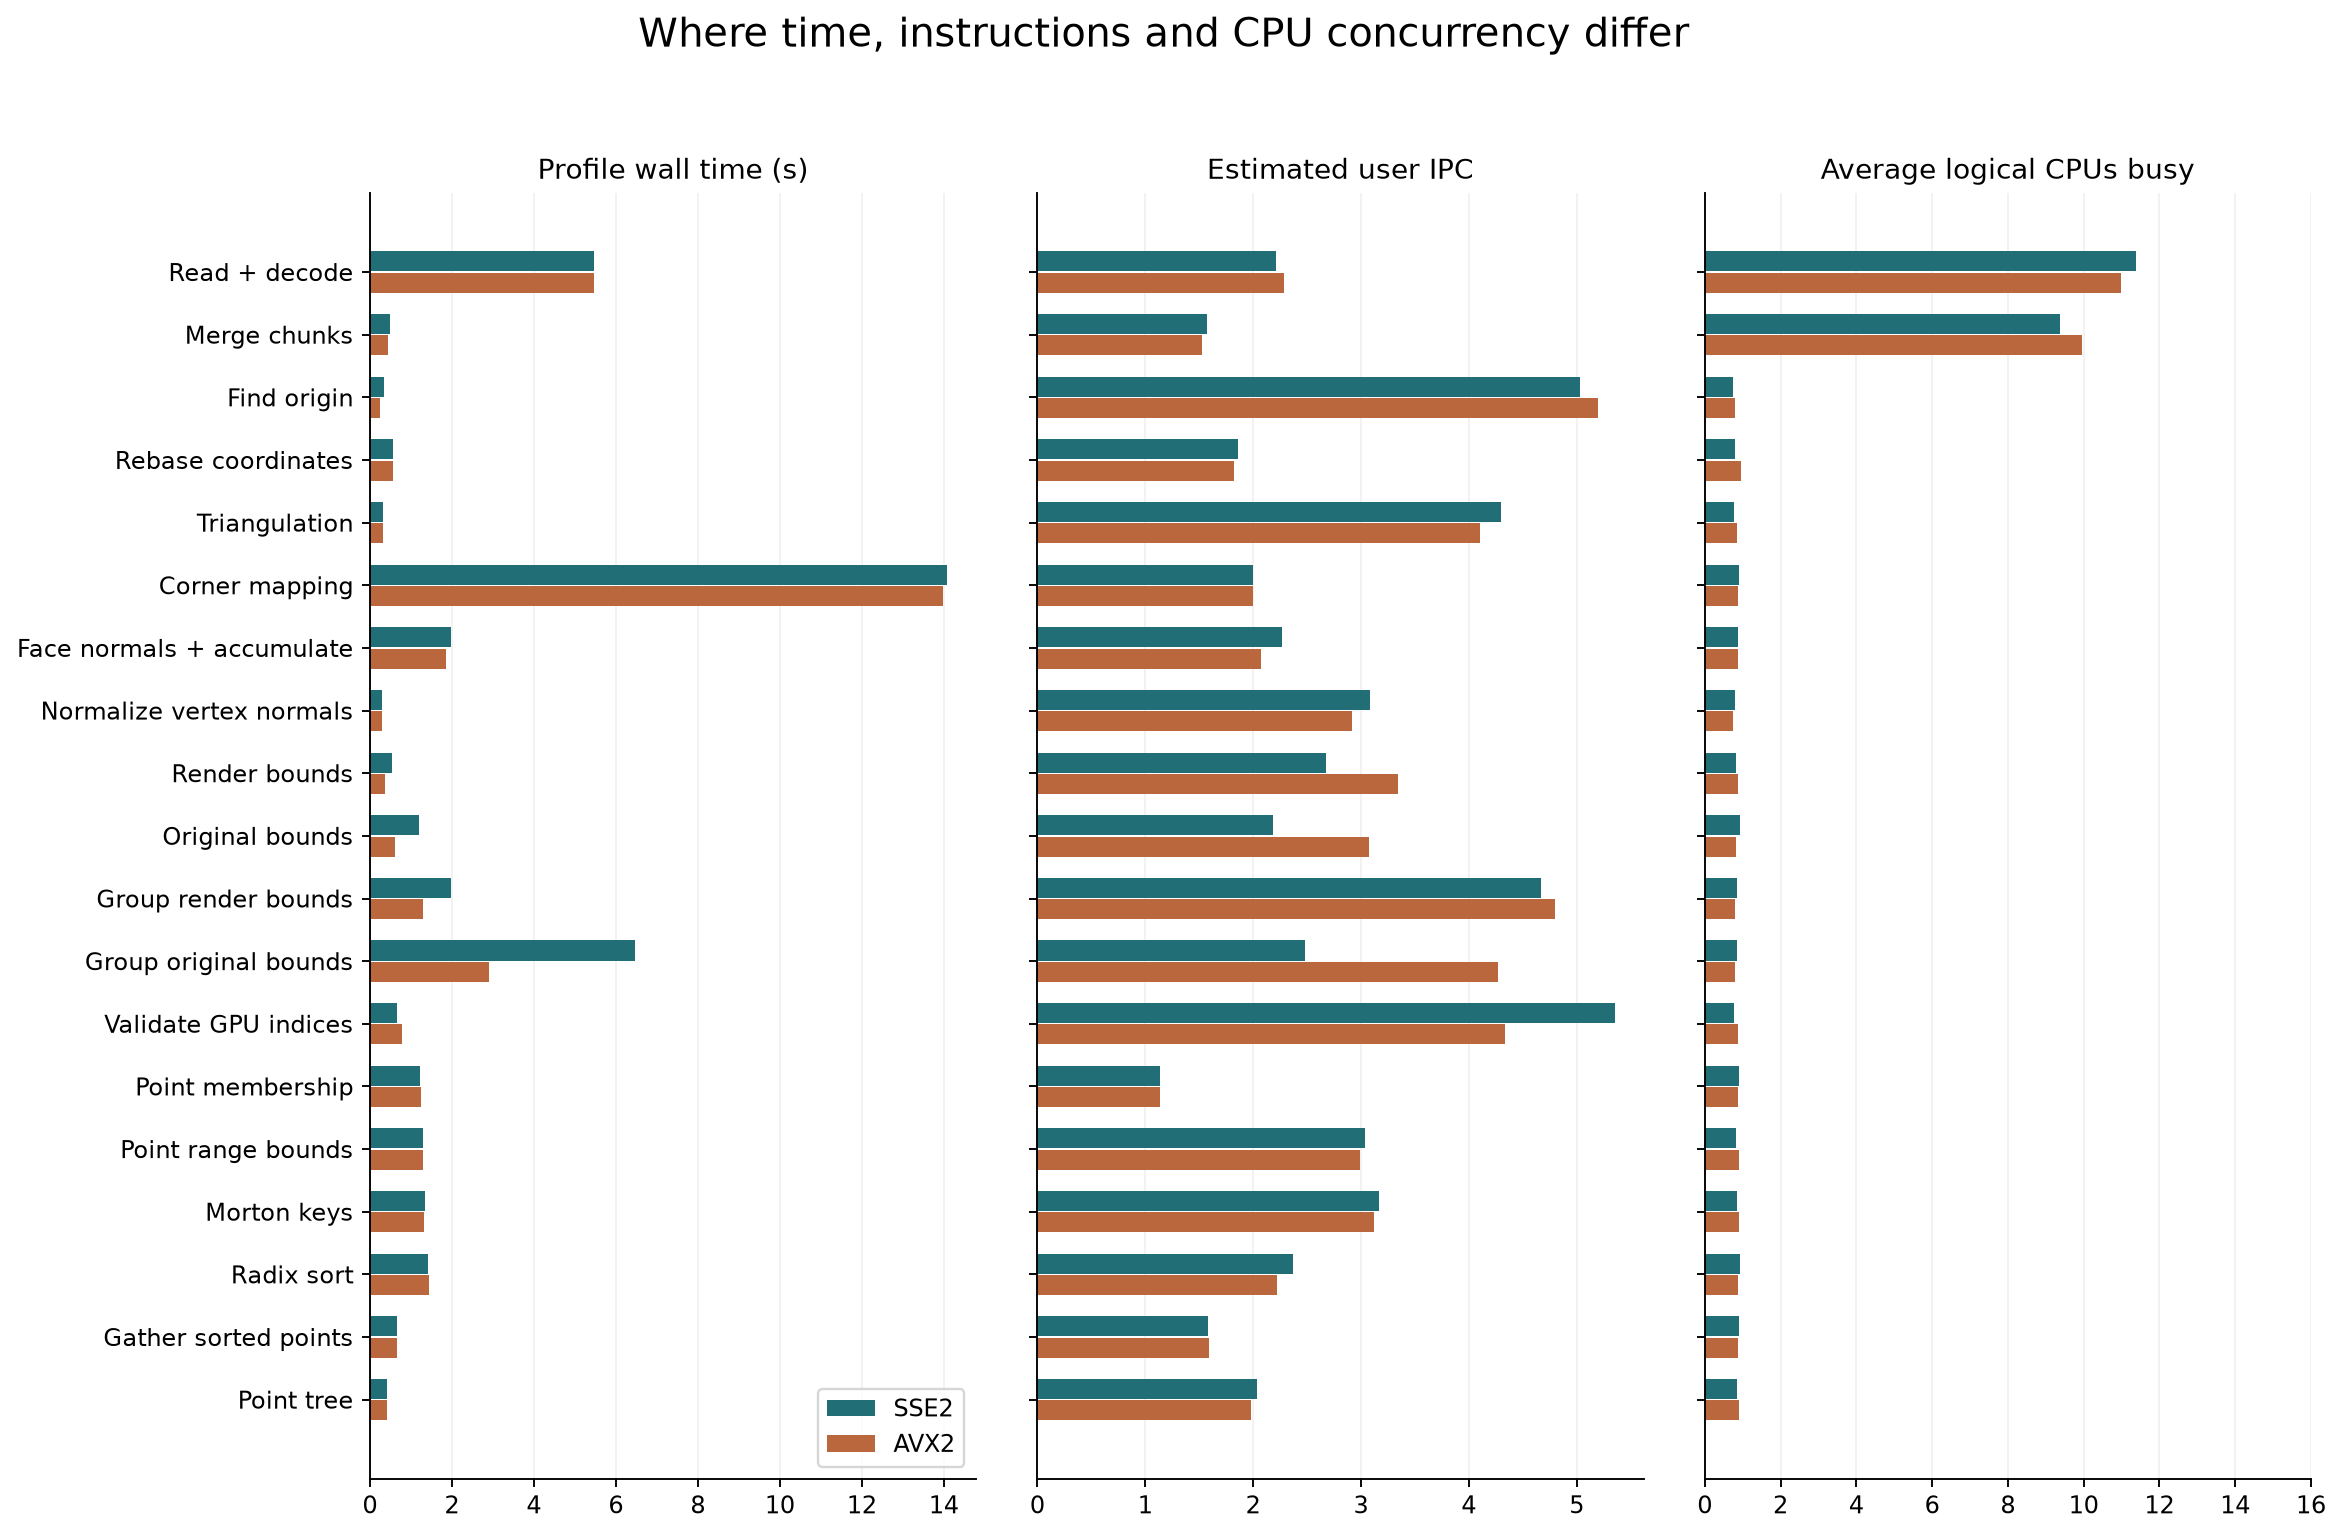

The table this chart was drawn from, first rows:
isa, phase, profile_wall_s, average_logical_cpus, estimated_user_cycles, estimated_retired_instructions, ipc_estimate, branch_mpki_estimate, branch_mispredict_percent_estimate, local_DRAM_demand_fills_estimate, local_L2_demand_fills_estimate, L3_or_sibling_L2_demand_fills_estimate, L2_DTLB_miss_estimate, FLOPs_estimate, DRAM_event_samples
sse2, parser_scan_collect, 5.464, 11.37, 106168000000, 234456000000, 2.208, 0.05246, 0.02528, 7175000, 51175000, 5300000, 7300000, 300000000, 287.0
sse2, parser_merge_execute, 0.4786, 9.371, 6041000000, 9507000000, 1.574, 0.03156, 0.01681, 7225000, 8375000, 150000, 2350000, 0, 289.0
sse2, coordinate_origin, 0.3535, 0.7514, 527000000, 2650000000, 5.028, 0.009434, 0.008576, 0, 50000, 0, 50000, 0, 0
sse2, coordinate_rebase, 0.5605, 0.8085, 967000000, 1798000000, 1.859, 0.0, 0.0, 0, 100000, 25000, 50000, 111000000, 0
sse2, triangulation, 0.3215, 0.7776, 501000000, 2155000000, 4.301, 0.0, 0.0, 0, 50000, 0, 0, 2500000, 0
sse2, corner_mapping, 14.08, 0.8953, 22518000000, 44914000000, 1.995, 1.01, 0.5559, 55425000, 52425000, 6100000, 9500000, 36500000, 2217
sse2, normal_face_accumulation, 1.97, 0.8724, 3373000000, 7662000000, 2.272, 1.85, 3.082, 325000, 2525000, 275000, 225000, 2369250000, 13.0
sse2, normal_vertex_normalize, 0.2974, 0.7882, 480000000, 1480000000, 3.083, 0.08446, 0.04817, 0, 50000, 25000, 125000, 418000000, 0
sse2, render_bounds, 0.5343, 0.8188, 893000000, 2393000000, 2.68, 0.01045, 0.01603, 0, 25000, 50000, 150000, 292500000, 0
sse2, original_bounds, 1.187, 0.9215, 2036000000, 4444000000, 2.183, 0.0, 0.0, 2175000, 2725000, 50000, 100000, 146000000, 87.0
sse2, group_render_bounds, 1.976, 0.8459, 3078000000, 14378000000, 4.671, 0.001739, 0.001584, 300000, 2950000, 375000, 175000, 0, 12.0
sse2, group_original_bounds, 6.458, 0.8565, 10971000000, 27263000000, 2.485, 0.0, 0.0, 2225000, 9200000, 575000, 225000, 678750000, 89.0
sse2, gpu_index_validation, 0.6552, 0.7631, 962000000, 5149000000, 5.352, 0.004855, 0.002241, 0, 225000, 25000, 50000, 1500000, 0
sse2, point_membership_build, 1.225, 0.9058, 2065000000, 2353000000, 1.139, 16.96, 5.331, 275000, 1125000, 250000, 250000, 0, 11.0
sse2, point_range_bounds, 1.295, 0.8323, 2116000000, 6431000000, 3.039, 0.06997, 0.0319, 0, 400000, 50000, 125000, 0, 0
sse2, point_morton_keys, 1.353, 0.8546, 2174000000, 6882000000, 3.166, 0.0109, 0.008824, 300000, 675000, 50000, 225000, 453750000, 12.0
sse2, point_radix_sort, 1.428, 0.9299, 2356000000, 5591000000, 2.373, 0.004471, 0.004013, 700000, 12000000, 800000, 400000, 4500000, 28.0
sse2, point_sorted_gather, 0.6559, 0.9053, 986000000, 1558000000, 1.58, 0.0, 0.0, 6100000, 8925000, 1150000, 375000, 0, 244.0
sse2, point_tree_build, 0.4184, 0.859, 612000000, 1248000000, 2.039, 3.566, 1.415, 775000, 5025000, 225000, 225000, 0, 31.0
avx2, parser_scan_collect, 5.459, 10.99, 102446000000, 234361000000, 2.288, 0.05366, 0.02586, 6900000, 50700000, 5125000, 7925000, 302000000, 276.0
avx2, parser_merge_execute, 0.4447, 9.943, 6264000000, 9535000000, 1.522, 0.01573, 0.008324, 6825000, 8825000, 150000, 2375000, 0, 273.0
avx2, coordinate_origin, 0.254, 0.7998, 357000000, 1854000000, 5.193, 0.0, 0.0, 0, 50000, 0, 50000, 0, 0
avx2, coordinate_rebase, 0.5663, 0.9656, 973000000, 1770000000, 1.819, 0.0, 0.0, 0, 175000, 25000, 50000, 110000000, 0
avx2, triangulation, 0.3271, 0.8599, 517000000, 2120000000, 4.101, 0.0, 0.0, 25000, 25000, 0, 0, 2750000, 1.0
avx2, corner_mapping, 13.97, 0.8882, 22387000000, 44800000000, 2.001, 1.0, 0.5487, 54725000, 54525000, 5600000, 9600000, 38000000, 2189
avx2, normal_face_accumulation, 1.852, 0.8772, 3194000000, 6614000000, 2.071, 2.151, 3.069, 625000, 2575000, 325000, 150000, 2367500000, 25.0
avx2, normal_vertex_normalize, 0.2925, 0.7478, 480000000, 1399000000, 2.915, 0.08935, 0.04808, 0, 25000, 25000, 75000, 417250000, 0
avx2, render_bounds, 0.3713, 0.8838, 610000000, 2040000000, 3.344, 0.01225, 0.01613, 0, 75000, 50000, 175000, 286500000, 0
avx2, original_bounds, 0.6213, 0.8299, 1017000000, 3127000000, 3.075, 0.0, 0.0, 2175000, 2550000, 50000, 100000, 146250000, 87.0
avx2, group_render_bounds, 1.297, 0.7953, 1958000000, 9401000000, 4.801, 0.0, 0.0, 375000, 2400000, 425000, 175000, 0, 15.0
avx2, group_original_bounds, 2.896, 0.8092, 4516000000, 19285000000, 4.27, 0.002593, 0.001468, 2300000, 7225000, 500000, 175000, 679000000, 92.0
avx2, gpu_index_validation, 0.7797, 0.8818, 1203000000, 5211000000, 4.332, 0.0, 0.0, 100000, 175000, 25000, 125000, 3000000, 4.0
avx2, point_membership_build, 1.237, 0.8717, 2078000000, 2359000000, 1.135, 16.89, 5.317, 325000, 1375000, 250000, 175000, 0, 13.0
avx2, point_range_bounds, 1.29, 0.896, 2111000000, 6322000000, 2.995, 0.08304, 0.03714, 0, 325000, 0, 75000, 0, 0
avx2, point_morton_keys, 1.331, 0.904, 2135000000, 6656000000, 3.118, 0.0, 0.0, 375000, 850000, 25000, 250000, 454750000, 15.0
avx2, point_radix_sort, 1.432, 0.8729, 2384000000, 5294000000, 2.221, 0.0, 0.0, 700000, 12125000, 700000, 375000, 4750000, 28.0
avx2, point_sorted_gather, 0.651, 0.8641, 982000000, 1559000000, 1.588, 0.01604, 0.008264, 6425000, 9425000, 1175000, 450000, 0, 257.0
avx2, point_tree_build, 0.4268, 0.9153, 628000000, 1246000000, 1.984, 3.471, 1.377, 700000, 4925000, 275000, 200000, 0, 28.0
